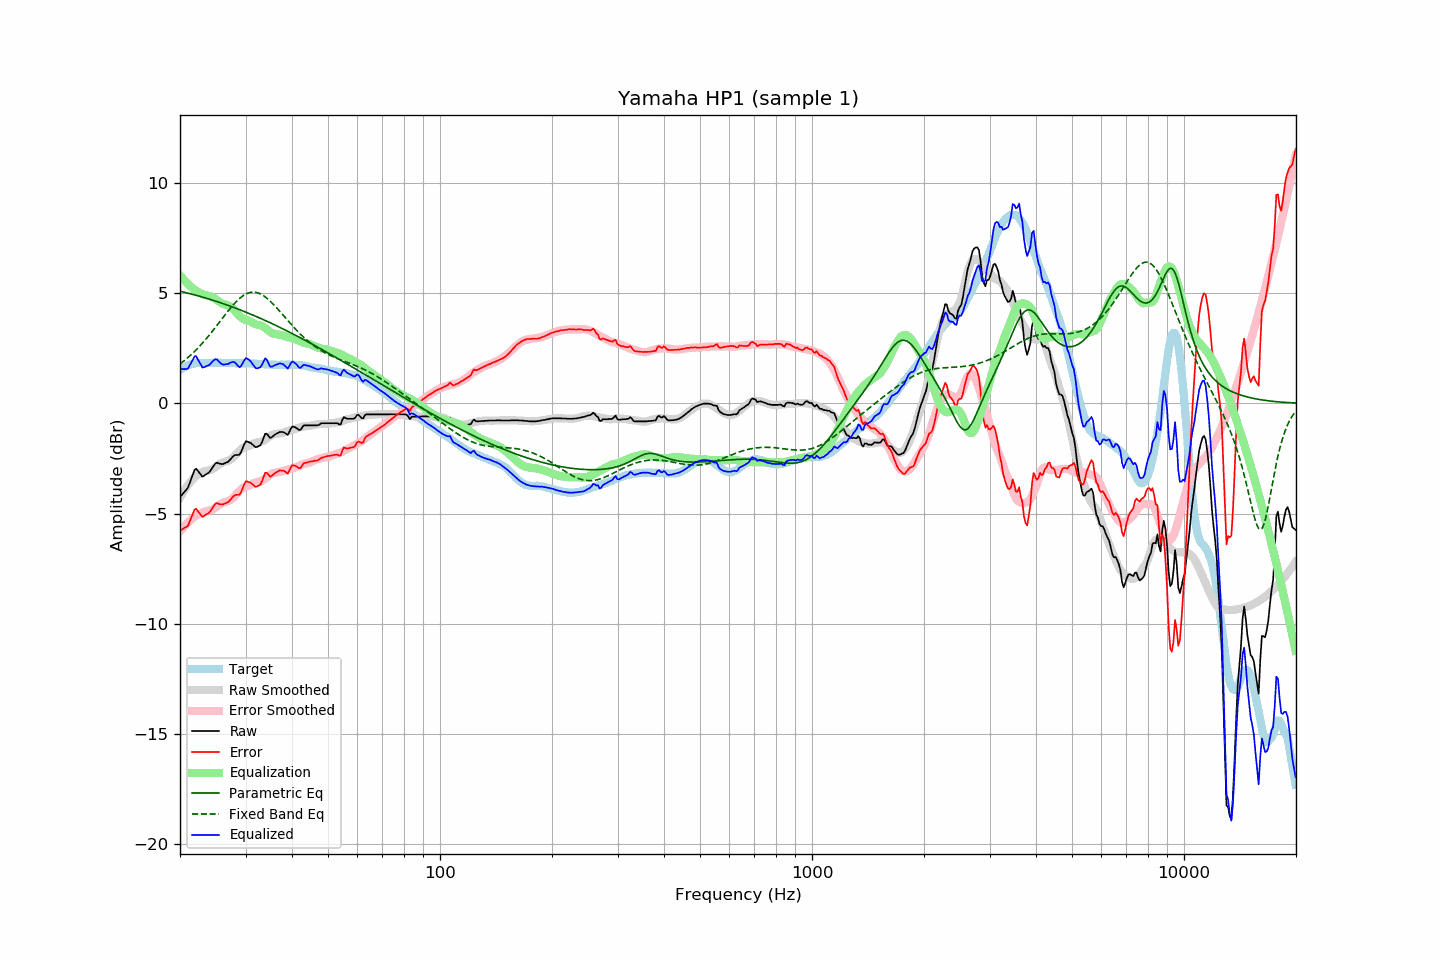

Source data for this figure (header and first rows):
frequency, raw, error, smoothed, error_smoothed, equalization, parametric_eq, fixed_band_eq, equalized_raw, equalized_smoothed, target
20.00, -4.25, -5.76, -4.27, -5.81, 5.81, 5.08, 1.78, 1.56, 1.54, 1.51
20.20, -4.17, -5.73, -4.14, -5.72, 5.72, 5.07, 1.84, 1.55, 1.58, 1.56
20.40, -4.08, -5.69, -4.02, -5.63, 5.63, 5.05, 1.90, 1.55, 1.61, 1.61
20.61, -4.00, -5.64, -3.91, -5.55, 5.55, 5.03, 1.96, 1.55, 1.65, 1.64
20.81, -3.92, -5.61, -3.80, -5.48, 5.48, 5.01, 2.02, 1.56, 1.68, 1.69
21.02, -3.82, -5.55, -3.70, -5.41, 5.41, 5.00, 2.08, 1.58, 1.71, 1.73
21.23, -3.62, -5.37, -3.61, -5.34, 5.34, 4.98, 2.15, 1.72, 1.73, 1.75
21.44, -3.43, -5.20, -3.52, -5.27, 5.27, 4.96, 2.21, 1.84, 1.75, 1.77
21.66, -3.23, -5.02, -3.44, -5.21, 5.21, 4.94, 2.28, 1.98, 1.77, 1.79
21.87, -3.03, -4.83, -3.36, -5.16, 5.16, 4.92, 2.35, 2.13, 1.79, 1.80
22.09, -2.96, -4.78, -3.30, -5.10, 5.10, 4.90, 2.42, 2.14, 1.81, 1.82
22.31, -3.05, -4.88, -3.23, -5.06, 5.06, 4.88, 2.50, 2.00, 1.82, 1.83
22.54, -3.14, -4.97, -3.19, -5.02, 5.02, 4.86, 2.58, 1.88, 1.83, 1.83
22.76, -3.23, -5.06, -3.16, -4.99, 4.99, 4.84, 2.65, 1.75, 1.83, 1.83
22.99, -3.33, -5.15, -3.12, -4.95, 4.95, 4.82, 2.73, 1.62, 1.83, 1.82
23.22, -3.28, -5.10, -3.09, -4.92, 4.92, 4.80, 2.82, 1.64, 1.83, 1.82
23.45, -3.23, -5.05, -3.07, -4.90, 4.90, 4.78, 2.90, 1.67, 1.83, 1.82
23.69, -3.18, -5.01, -3.05, -4.89, 4.89, 4.75, 2.99, 1.71, 1.83, 1.83
23.92, -3.14, -4.97, -3.04, -4.87, 4.87, 4.73, 3.08, 1.73, 1.83, 1.83
24.16, -3.05, -4.88, -3.02, -4.85, 4.85, 4.71, 3.16, 1.80, 1.83, 1.83
24.40, -2.94, -4.78, -2.99, -4.82, 4.82, 4.69, 3.26, 1.88, 1.83, 1.84
24.65, -2.83, -4.66, -2.95, -4.78, 4.78, 4.66, 3.35, 1.95, 1.83, 1.83
24.89, -2.73, -4.56, -2.90, -4.73, 4.73, 4.64, 3.44, 2.00, 1.83, 1.83
25.14, -2.69, -4.52, -2.85, -4.68, 4.68, 4.62, 3.54, 1.99, 1.83, 1.83
25.39, -2.72, -4.56, -2.79, -4.63, 4.63, 4.59, 3.63, 1.91, 1.84, 1.84
25.65, -2.74, -4.58, -2.75, -4.58, 4.58, 4.57, 3.73, 1.84, 1.84, 1.84
25.91, -2.76, -4.59, -2.70, -4.54, 4.54, 4.54, 3.82, 1.78, 1.83, 1.83
26.16, -2.75, -4.58, -2.67, -4.51, 4.51, 4.52, 3.92, 1.75, 1.83, 1.83
26.43, -2.71, -4.54, -2.65, -4.48, 4.48, 4.49, 4.01, 1.77, 1.83, 1.83
26.69, -2.68, -4.51, -2.63, -4.46, 4.46, 4.47, 4.10, 1.78, 1.83, 1.83
26.96, -2.65, -4.48, -2.61, -4.44, 4.44, 4.44, 4.20, 1.78, 1.83, 1.83
27.23, -2.57, -4.40, -2.57, -4.40, 4.40, 4.42, 4.29, 1.83, 1.83, 1.83
27.50, -2.49, -4.32, -2.53, -4.35, 4.35, 4.39, 4.37, 1.86, 1.83, 1.83
27.77, -2.41, -4.23, -2.47, -4.29, 4.29, 4.36, 4.46, 1.88, 1.82, 1.82
28.05, -2.35, -4.17, -2.39, -4.21, 4.21, 4.33, 4.54, 1.86, 1.82, 1.82
28.33, -2.34, -4.15, -2.31, -4.13, 4.13, 4.31, 4.61, 1.79, 1.82, 1.81
28.62, -2.34, -4.15, -2.23, -4.05, 4.05, 4.28, 4.69, 1.70, 1.82, 1.81
28.90, -2.33, -4.15, -2.15, -3.97, 3.97, 4.25, 4.75, 1.64, 1.82, 1.82
29.19, -2.21, -4.02, -2.09, -3.90, 3.90, 4.22, 4.81, 1.69, 1.82, 1.81
29.48, -2.03, -3.85, -2.03, -3.85, 3.85, 4.19, 4.87, 1.82, 1.82, 1.82
29.78, -1.85, -3.66, -1.99, -3.80, 3.80, 4.16, 4.92, 1.95, 1.81, 1.81
30.08, -1.72, -3.54, -1.96, -3.78, 3.78, 4.13, 4.96, 2.05, 1.81, 1.82
30.38, -1.74, -3.55, -1.95, -3.76, 3.76, 4.11, 4.99, 2.02, 1.81, 1.81
30.68, -1.77, -3.58, -1.93, -3.74, 3.74, 4.08, 5.02, 1.97, 1.81, 1.81
30.99, -1.80, -3.61, -1.90, -3.70, 3.70, 4.04, 5.03, 1.90, 1.81, 1.81
31.30, -1.86, -3.66, -1.86, -3.66, 3.66, 4.01, 5.04, 1.80, 1.81, 1.80
31.61, -1.93, -3.73, -1.82, -3.62, 3.62, 3.98, 5.04, 1.69, 1.80, 1.80
31.93, -1.99, -3.79, -1.79, -3.59, 3.59, 3.95, 5.03, 1.60, 1.80, 1.80
32.24, -1.98, -3.77, -1.77, -3.57, 3.57, 3.92, 5.02, 1.59, 1.79, 1.79
32.57, -1.94, -3.73, -1.76, -3.55, 3.55, 3.89, 5.00, 1.61, 1.79, 1.79
32.89, -1.90, -3.69, -1.75, -3.53, 3.53, 3.86, 4.96, 1.63, 1.79, 1.79
33.22, -1.76, -3.54, -1.73, -3.51, 3.51, 3.82, 4.93, 1.75, 1.78, 1.78
33.55, -1.57, -3.35, -1.69, -3.47, 3.47, 3.79, 4.88, 1.90, 1.78, 1.78
33.89, -1.38, -3.15, -1.65, -3.42, 3.42, 3.76, 4.83, 2.04, 1.77, 1.77
34.23, -1.38, -3.15, -1.60, -3.36, 3.36, 3.73, 4.77, 1.98, 1.77, 1.77
34.57, -1.47, -3.23, -1.54, -3.30, 3.30, 3.69, 4.71, 1.83, 1.76, 1.76
34.92, -1.57, -3.33, -1.48, -3.24, 3.24, 3.66, 4.64, 1.67, 1.76, 1.76
35.27, -1.54, -3.29, -1.44, -3.20, 3.20, 3.62, 4.57, 1.65, 1.76, 1.75
35.62, -1.48, -3.23, -1.41, -3.17, 3.17, 3.59, 4.50, 1.69, 1.75, 1.75
35.97, -1.42, -3.17, -1.40, -3.15, 3.15, 3.56, 4.42, 1.73, 1.75, 1.75
... 635 more rows
